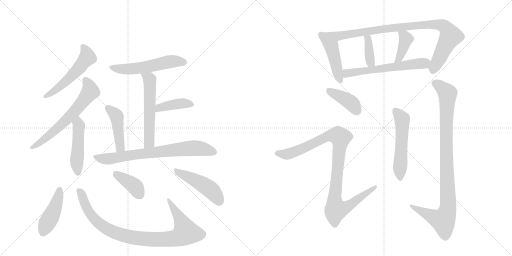
t = 0.00 s
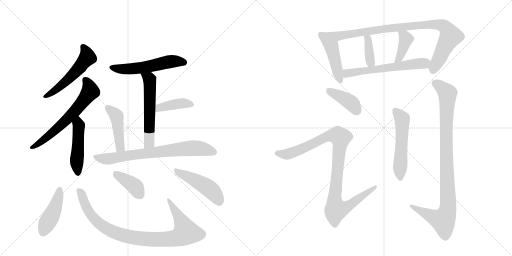
t = 3.04 s
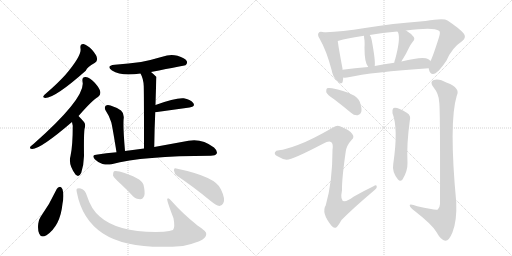
t = 6.08 s
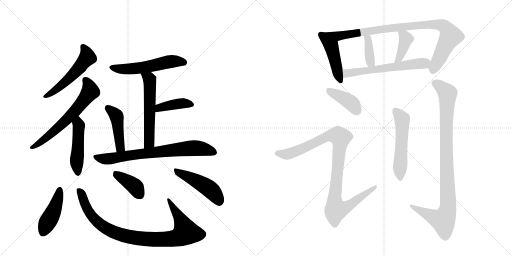
t = 9.12 s
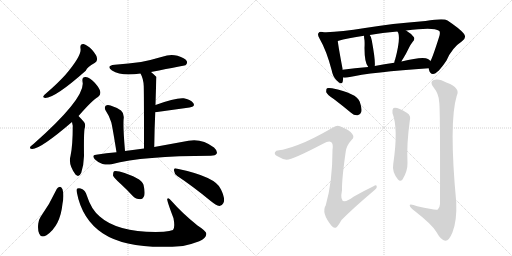
t = 12.16 s
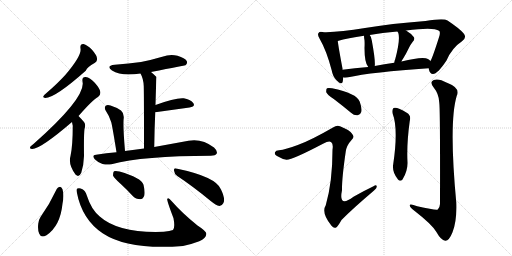
t = 15.20 s

The animated SVG that drew these frames (rendered in a browser with its animation timeline set to each time). Animation: 21 CSS @keyframes rules; one cycle of 15.20 s.

<svg version="1.1" viewBox="0 0 2048 1024" xmlns="http://www.w3.org/2000/svg">
  <g stroke="lightgray" stroke-dasharray="1,1" stroke-width="1" transform="scale(4, 4)">
    <line x1="0" y1="0" x2="256" y2="256"></line>
    <line x1="256" y1="0" x2="0" y2="256"></line>
    <line x1="128" y1="0" x2="128" y2="256"></line>
    <line x1="0" y1="128" x2="256" y2="128"></line>
    <line x1="256" y1="0" x2="512" y2="256"></line>
    <line x1="512" y1="0" x2="256" y2="256"></line>
    <line x1="384" y1="0" x2="384" y2="256"></line>
    <line x1="256" y1="128" x2="512" y2="128"></line>
  </g>
<g transform="scale(1, -1) translate(0, -850)">
   <style type="text/css">
    @keyframes keyframes0 {
      from {
       stroke: black;
       stroke-dashoffset: 531;
       stroke-width: 128;
       }
       63% {
       animation-timing-function: step-end;
       stroke: black;
       stroke-dashoffset: 0;
       stroke-width: 128;
       }
       to {
       stroke: black;
       stroke-width: 1024;
       }
       }
       #make-me-a-hanzi-animation-0 {
         animation: keyframes0 0.682129s both;
         animation-delay: 0.000000s;
         animation-timing-function: linear;
       }
    @keyframes keyframes1 {
      from {
       stroke: black;
       stroke-dashoffset: 632;
       stroke-width: 128;
       }
       67% {
       animation-timing-function: step-end;
       stroke: black;
       stroke-dashoffset: 0;
       stroke-width: 128;
       }
       to {
       stroke: black;
       stroke-width: 1024;
       }
       }
       #make-me-a-hanzi-animation-1 {
         animation: keyframes1 0.764323s both;
         animation-delay: 0.682129s;
         animation-timing-function: linear;
       }
    @keyframes keyframes2 {
      from {
       stroke: black;
       stroke-dashoffset: 476;
       stroke-width: 128;
       }
       61% {
       animation-timing-function: step-end;
       stroke: black;
       stroke-dashoffset: 0;
       stroke-width: 128;
       }
       to {
       stroke: black;
       stroke-width: 1024;
       }
       }
       #make-me-a-hanzi-animation-2 {
         animation: keyframes2 0.637370s both;
         animation-delay: 1.446452s;
         animation-timing-function: linear;
       }
    @keyframes keyframes3 {
      from {
       stroke: black;
       stroke-dashoffset: 550;
       stroke-width: 128;
       }
       64% {
       animation-timing-function: step-end;
       stroke: black;
       stroke-dashoffset: 0;
       stroke-width: 128;
       }
       to {
       stroke: black;
       stroke-width: 1024;
       }
       }
       #make-me-a-hanzi-animation-3 {
         animation: keyframes3 0.697591s both;
         animation-delay: 2.083822s;
         animation-timing-function: linear;
       }
    @keyframes keyframes4 {
      from {
       stroke: black;
       stroke-dashoffset: 562;
       stroke-width: 128;
       }
       65% {
       animation-timing-function: step-end;
       stroke: black;
       stroke-dashoffset: 0;
       stroke-width: 128;
       }
       to {
       stroke: black;
       stroke-width: 1024;
       }
       }
       #make-me-a-hanzi-animation-4 {
         animation: keyframes4 0.707357s both;
         animation-delay: 2.781413s;
         animation-timing-function: linear;
       }
    @keyframes keyframes5 {
      from {
       stroke: black;
       stroke-dashoffset: 399;
       stroke-width: 128;
       }
       56% {
       animation-timing-function: step-end;
       stroke: black;
       stroke-dashoffset: 0;
       stroke-width: 128;
       }
       to {
       stroke: black;
       stroke-width: 1024;
       }
       }
       #make-me-a-hanzi-animation-5 {
         animation: keyframes5 0.574707s both;
         animation-delay: 3.488770s;
         animation-timing-function: linear;
       }
    @keyframes keyframes6 {
      from {
       stroke: black;
       stroke-dashoffset: 443;
       stroke-width: 128;
       }
       59% {
       animation-timing-function: step-end;
       stroke: black;
       stroke-dashoffset: 0;
       stroke-width: 128;
       }
       to {
       stroke: black;
       stroke-width: 1024;
       }
       }
       #make-me-a-hanzi-animation-6 {
         animation: keyframes6 0.610514s both;
         animation-delay: 4.063477s;
         animation-timing-function: linear;
       }
    @keyframes keyframes7 {
      from {
       stroke: black;
       stroke-dashoffset: 736;
       stroke-width: 128;
       }
       71% {
       animation-timing-function: step-end;
       stroke: black;
       stroke-dashoffset: 0;
       stroke-width: 128;
       }
       to {
       stroke: black;
       stroke-width: 1024;
       }
       }
       #make-me-a-hanzi-animation-7 {
         animation: keyframes7 0.848958s both;
         animation-delay: 4.673991s;
         animation-timing-function: linear;
       }
    @keyframes keyframes8 {
      from {
       stroke: black;
       stroke-dashoffset: 439;
       stroke-width: 128;
       }
       59% {
       animation-timing-function: step-end;
       stroke: black;
       stroke-dashoffset: 0;
       stroke-width: 128;
       }
       to {
       stroke: black;
       stroke-width: 1024;
       }
       }
       #make-me-a-hanzi-animation-8 {
         animation: keyframes8 0.607259s both;
         animation-delay: 5.522949s;
         animation-timing-function: linear;
       }
    @keyframes keyframes9 {
      from {
       stroke: black;
       stroke-dashoffset: 926;
       stroke-width: 128;
       }
       75% {
       animation-timing-function: step-end;
       stroke: black;
       stroke-dashoffset: 0;
       stroke-width: 128;
       }
       to {
       stroke: black;
       stroke-width: 1024;
       }
       }
       #make-me-a-hanzi-animation-9 {
         animation: keyframes9 1.003581s both;
         animation-delay: 6.130208s;
         animation-timing-function: linear;
       }
    @keyframes keyframes10 {
      from {
       stroke: black;
       stroke-dashoffset: 390;
       stroke-width: 128;
       }
       56% {
       animation-timing-function: step-end;
       stroke: black;
       stroke-dashoffset: 0;
       stroke-width: 128;
       }
       to {
       stroke: black;
       stroke-width: 1024;
       }
       }
       #make-me-a-hanzi-animation-10 {
         animation: keyframes10 0.567383s both;
         animation-delay: 7.133789s;
         animation-timing-function: linear;
       }
    @keyframes keyframes11 {
      from {
       stroke: black;
       stroke-dashoffset: 471;
       stroke-width: 128;
       }
       61% {
       animation-timing-function: step-end;
       stroke: black;
       stroke-dashoffset: 0;
       stroke-width: 128;
       }
       to {
       stroke: black;
       stroke-width: 1024;
       }
       }
       #make-me-a-hanzi-animation-11 {
         animation: keyframes11 0.633301s both;
         animation-delay: 7.701172s;
         animation-timing-function: linear;
       }
    @keyframes keyframes12 {
      from {
       stroke: black;
       stroke-dashoffset: 458;
       stroke-width: 128;
       }
       60% {
       animation-timing-function: step-end;
       stroke: black;
       stroke-dashoffset: 0;
       stroke-width: 128;
       }
       to {
       stroke: black;
       stroke-width: 1024;
       }
       }
       #make-me-a-hanzi-animation-12 {
         animation: keyframes12 0.622721s both;
         animation-delay: 8.334473s;
         animation-timing-function: linear;
       }
    @keyframes keyframes13 {
      from {
       stroke: black;
       stroke-dashoffset: 928;
       stroke-width: 128;
       }
       75% {
       animation-timing-function: step-end;
       stroke: black;
       stroke-dashoffset: 0;
       stroke-width: 128;
       }
       to {
       stroke: black;
       stroke-width: 1024;
       }
       }
       #make-me-a-hanzi-animation-13 {
         animation: keyframes13 1.005208s both;
         animation-delay: 8.957194s;
         animation-timing-function: linear;
       }
    @keyframes keyframes14 {
      from {
       stroke: black;
       stroke-dashoffset: 377;
       stroke-width: 128;
       }
       55% {
       animation-timing-function: step-end;
       stroke: black;
       stroke-dashoffset: 0;
       stroke-width: 128;
       }
       to {
       stroke: black;
       stroke-width: 1024;
       }
       }
       #make-me-a-hanzi-animation-14 {
         animation: keyframes14 0.556803s both;
         animation-delay: 9.962402s;
         animation-timing-function: linear;
       }
    @keyframes keyframes15 {
      from {
       stroke: black;
       stroke-dashoffset: 396;
       stroke-width: 128;
       }
       56% {
       animation-timing-function: step-end;
       stroke: black;
       stroke-dashoffset: 0;
       stroke-width: 128;
       }
       to {
       stroke: black;
       stroke-width: 1024;
       }
       }
       #make-me-a-hanzi-animation-15 {
         animation: keyframes15 0.572266s both;
         animation-delay: 10.519206s;
         animation-timing-function: linear;
       }
    @keyframes keyframes16 {
      from {
       stroke: black;
       stroke-dashoffset: 593;
       stroke-width: 128;
       }
       66% {
       animation-timing-function: step-end;
       stroke: black;
       stroke-dashoffset: 0;
       stroke-width: 128;
       }
       to {
       stroke: black;
       stroke-width: 1024;
       }
       }
       #make-me-a-hanzi-animation-16 {
         animation: keyframes16 0.732585s both;
         animation-delay: 11.091471s;
         animation-timing-function: linear;
       }
    @keyframes keyframes17 {
      from {
       stroke: black;
       stroke-dashoffset: 403;
       stroke-width: 128;
       }
       57% {
       animation-timing-function: step-end;
       stroke: black;
       stroke-dashoffset: 0;
       stroke-width: 128;
       }
       to {
       stroke: black;
       stroke-width: 1024;
       }
       }
       #make-me-a-hanzi-animation-17 {
         animation: keyframes17 0.577962s both;
         animation-delay: 11.824056s;
         animation-timing-function: linear;
       }
    @keyframes keyframes18 {
      from {
       stroke: black;
       stroke-dashoffset: 999;
       stroke-width: 128;
       }
       76% {
       animation-timing-function: step-end;
       stroke: black;
       stroke-dashoffset: 0;
       stroke-width: 128;
       }
       to {
       stroke: black;
       stroke-width: 1024;
       }
       }
       #make-me-a-hanzi-animation-18 {
         animation: keyframes18 1.062988s both;
         animation-delay: 12.402018s;
         animation-timing-function: linear;
       }
    @keyframes keyframes19 {
      from {
       stroke: black;
       stroke-dashoffset: 539;
       stroke-width: 128;
       }
       64% {
       animation-timing-function: step-end;
       stroke: black;
       stroke-dashoffset: 0;
       stroke-width: 128;
       }
       to {
       stroke: black;
       stroke-width: 1024;
       }
       }
       #make-me-a-hanzi-animation-19 {
         animation: keyframes19 0.688639s both;
         animation-delay: 13.465007s;
         animation-timing-function: linear;
       }
    @keyframes keyframes20 {
      from {
       stroke: black;
       stroke-dashoffset: 973;
       stroke-width: 128;
       }
       76% {
       animation-timing-function: step-end;
       stroke: black;
       stroke-dashoffset: 0;
       stroke-width: 128;
       }
       to {
       stroke: black;
       stroke-width: 1024;
       }
       }
       #make-me-a-hanzi-animation-20 {
         animation: keyframes20 1.041829s both;
         animation-delay: 14.153646s;
         animation-timing-function: linear;
       }
</style>
<path d="M 322 656 Q 328 629 261 550 Q 230 516 186 478 Q 176 471 174 466 Q 170 459 181 458 Q 220 458 343 567 Q 349 582 380 599 Q 390 606 388 617 Q 387 629 368 651 Q 349 670 334 674 Q 319 675 322 656 Z" fill="lightgray"></path> 
<path d="M 314 386 Q 372 452 393 463 Q 403 470 401 483 Q 400 495 379 519 Q 360 540 343 542 Q 327 543 330 524 Q 345 461 135 275 Q 125 268 121 263 Q 117 254 129 254 Q 162 254 288 362 L 314 386 Z" fill="lightgray"></path> 
<path d="M 288 362 Q 289 355 291 347 Q 291 266 282 226 Q 272 193 302 152 L 303 151 Q 316 139 325 159 Q 335 190 336 226 Q 335 314 338 334 Q 344 353 336 362 Q 323 377 314 386 C 293 408 283 392 288 362 Z" fill="lightgray"></path> 
<path d="M 604 562 Q 740 589 742 589 Q 751 596 747 606 Q 740 618 710 627 Q 680 634 649 623 Q 609 611 564 602 Q 516 595 459 591 Q 422 587 448 568 Q 485 544 562 556 L 604 562 Z" fill="lightgray"></path> 
<path d="M 617 262 Q 618 338 621 401 L 622 430 Q 625 541 626 542 Q 614 554 604 562 C 581 581 549 583 562 556 Q 574 535 575 505 Q 576 478 576 256 C 576 226 617 232 617 262 Z" fill="lightgray"></path> 
<path d="M 621 401 L 758 420 Q 783 424 773 438 Q 761 453 735 457 Q 702 460 622 430 C 594 420 591 397 621 401 Z" fill="lightgray"></path> 
<path d="M 500 246 Q 491 352 495 379 Q 496 398 484 408 Q 465 421 442 428 Q 429 432 423 427 Q 416 421 422 409 Q 437 387 445 361 Q 451 336 466 241 C 471 211 503 216 500 246 Z" fill="lightgray"></path> 
<path d="M 466 241 Q 426 238 384 231 Q 365 230 379 213 Q 392 200 410 194 Q 429 190 446 193 Q 572 227 843 227 Q 862 227 867 236 Q 871 246 856 260 Q 808 297 754 287 L 617 262 L 576 256 Q 539 252 500 246 L 466 241 Z" fill="lightgray"></path> 
<path d="M 227 94 Q 199 34 162 -18 Q 155 -28 153 -45 Q 150 -70 157 -85 Q 164 -103 186 -91 Q 241 -54 250 35 Q 257 68 250 93 Q 246 102 240 103 Q 231 102 227 94 Z" fill="lightgray"></path> 
<path d="M 307 82 Q 328 -29 412 -84 Q 514 -151 732 -134 Q 766 -127 797 -115 Q 824 -103 825 -87 Q 829 -77 790 -52 Q 730 -4 686 46 Q 673 62 669 54 Q 666 50 694 -23 Q 701 -59 692 -70 Q 680 -74 655 -77 Q 475 -84 399 -16 Q 365 12 348 66 Q 341 88 330 93 Q 317 100 310 96 Q 304 95 307 82 Z" fill="lightgray"></path> 
<path d="M 482 115 Q 506 93 531 66 Q 544 53 561 53 Q 571 53 577 67 Q 581 82 574 111 Q 565 139 478 164 Q 462 168 456 165 Q 452 161 452 148 Q 456 138 482 115 Z" fill="lightgray"></path> 
<path d="M 709 146 Q 770 106 844 45 Q 863 29 878 26 Q 887 26 893 37 Q 903 52 884 92 Q 865 143 705 176 Q 695 180 696 168 Q 697 155 709 146 Z" fill="lightgray"></path> 
<path d="M 1299 720 Q 1295 721 1291 722 Q 1278 725 1275 719 Q 1268 712 1278 696 Q 1306 648 1327 568 Q 1331 544 1346 529 Q 1367 507 1371 524 Q 1372 531 1373 540 L 1370 571 Q 1370 574 1370 576 Q 1354 661 1351 686 C 1348 708 1328 713 1299 720 Z" fill="lightgray"></path> 
<path d="M 1715 577 Q 1715 574 1716 571 Q 1719 555 1732 554 Q 1750 554 1786 608 Q 1808 659 1848 685 Q 1869 700 1854 717 Q 1838 736 1790 768 Q 1775 778 1702 766 Q 1564 756 1460 738 Q 1364 723 1305 721 Q 1304 721 1299 720 C 1269 718 1322 678 1351 686 Q 1391 698 1456 707 L 1479 710 Q 1528 719 1590 724 L 1624 728 Q 1735 743 1756 727 Q 1763 723 1756 701 Q 1731 622 1722 606 L 1715 577 Z" fill="lightgray"></path> 
<path d="M 1499 586 Q 1502 608 1487 689 Q 1486 701 1479 710 C 1462 735 1455 737 1456 707 Q 1456 698 1458 689 Q 1459 676 1458 658 Q 1458 598 1473 582 C 1492 558 1496 556 1499 586 Z" fill="lightgray"></path> 
<path d="M 1606 604 Q 1607 608 1612 615 Q 1624 634 1636 659 Q 1640 669 1651 683 Q 1661 693 1655 702 Q 1646 715 1624 728 C 1598 744 1575 750 1590 724 Q 1590 723 1593 719 Q 1602 692 1581 614 Q 1578 607 1577 599 C 1572 569 1594 576 1606 604 Z" fill="lightgray"></path> 
<path d="M 1373 540 Q 1377 539 1388 540 Q 1491 562 1715 577 C 1745 579 1745 587 1722 606 Q 1718 610 1712 614 Q 1693 626 1606 604 L 1577 599 Q 1537 593 1499 586 L 1473 582 Q 1418 578 1370 571 C 1340 567 1343 541 1373 540 Z" fill="lightgray"></path> 
<path d="M 1335 454 Q 1368 429 1404 399 Q 1417 387 1431 389 Q 1441 390 1445 402 Q 1449 415 1439 443 Q 1427 477 1328 497 Q 1313 500 1308 497 Q 1304 493 1305 481 Q 1309 471 1335 454 Z" fill="lightgray"></path> 
<path d="M 1191 270 Q 1143 252 1116 249 Q 1103 249 1100 241 Q 1096 232 1108 226 Q 1130 213 1146 211 Q 1168 210 1292 275 Q 1316 288 1324 282 Q 1334 276 1330 251 Q 1330 122 1303 29 Q 1284 -1 1326 -53 Q 1336 -66 1346 -59 Q 1353 -53 1366 -30 Q 1408 13 1495 87 Q 1508 97 1507 104 Q 1506 113 1494 105 Q 1454 86 1414 63 Q 1353 17 1368 89 Q 1367 134 1383 244 Q 1386 268 1407 291 Q 1419 301 1409 314 Q 1399 330 1360 345 Q 1348 351 1332 340 Q 1242 288 1191 270 Z" fill="lightgray"></path> 
<path d="M 1570 397 Q 1594 337 1573 194 Q 1567 163 1592 132 Q 1601 122 1610 132 Q 1631 165 1630 200 Q 1626 272 1639 366 Q 1646 388 1627 399 Q 1587 424 1574 418 Q 1567 411 1570 397 Z" fill="lightgray"></path> 
<path d="M 1757 440 Q 1761 415 1760 34 Q 1759 18 1751 12 Q 1744 8 1669 25 Q 1636 37 1639 27 Q 1640 20 1660 5 Q 1727 -47 1745 -77 Q 1764 -111 1781 -113 Q 1796 -114 1810 -79 Q 1828 -33 1825 41 Q 1795 362 1827 467 Q 1843 498 1788 519 Q 1754 538 1735 530 Q 1717 523 1734 501 Q 1756 474 1757 440 Z" fill="lightgray"></path> 
      <clipPath id="make-me-a-hanzi-clip-0">
      <path d="M 322 656 Q 328 629 261 550 Q 230 516 186 478 Q 176 471 174 466 Q 170 459 181 458 Q 220 458 343 567 Q 349 582 380 599 Q 390 606 388 617 Q 387 629 368 651 Q 349 670 334 674 Q 319 675 322 656 Z" fill="lightgray"></path>
      </clipPath>
      <path clip-path="url(#make-me-a-hanzi-clip-0)" d="M 333 662 L 349 620 L 317 578 L 245 507 L 181 465 " fill="none" id="make-me-a-hanzi-animation-0" stroke-dasharray="403 806" stroke-linecap="round"></path>

      <clipPath id="make-me-a-hanzi-clip-1">
      <path d="M 314 386 Q 372 452 393 463 Q 403 470 401 483 Q 400 495 379 519 Q 360 540 343 542 Q 327 543 330 524 Q 345 461 135 275 Q 125 268 121 263 Q 117 254 129 254 Q 162 254 288 362 L 314 386 Z" fill="lightgray"></path>
      </clipPath>
      <path clip-path="url(#make-me-a-hanzi-clip-1)" d="M 341 530 L 356 508 L 361 483 L 332 444 L 286 390 L 203 313 L 128 261 " fill="none" id="make-me-a-hanzi-animation-1" stroke-dasharray="504 1008" stroke-linecap="round"></path>

      <clipPath id="make-me-a-hanzi-clip-2">
      <path d="M 288 362 Q 289 355 291 347 Q 291 266 282 226 Q 272 193 302 152 L 303 151 Q 316 139 325 159 Q 335 190 336 226 Q 335 314 338 334 Q 344 353 336 362 Q 323 377 314 386 C 293 408 283 392 288 362 Z" fill="lightgray"></path>
      </clipPath>
      <path clip-path="url(#make-me-a-hanzi-clip-2)" d="M 313 378 L 313 260 L 307 215 L 312 159 " fill="none" id="make-me-a-hanzi-animation-2" stroke-dasharray="348 696" stroke-linecap="round"></path>

      <clipPath id="make-me-a-hanzi-clip-3">
      <path d="M 604 562 Q 740 589 742 589 Q 751 596 747 606 Q 740 618 710 627 Q 680 634 649 623 Q 609 611 564 602 Q 516 595 459 591 Q 422 587 448 568 Q 485 544 562 556 L 604 562 Z" fill="lightgray"></path>
      </clipPath>
      <path clip-path="url(#make-me-a-hanzi-clip-3)" d="M 451 581 L 504 573 L 614 586 L 676 603 L 712 605 L 740 597 " fill="none" id="make-me-a-hanzi-animation-3" stroke-dasharray="422 844" stroke-linecap="round"></path>

      <clipPath id="make-me-a-hanzi-clip-4">
      <path d="M 617 262 Q 618 338 621 401 L 622 430 Q 625 541 626 542 Q 614 554 604 562 C 581 581 549 583 562 556 Q 574 535 575 505 Q 576 478 576 256 C 576 226 617 232 617 262 Z" fill="lightgray"></path>
      </clipPath>
      <path clip-path="url(#make-me-a-hanzi-clip-4)" d="M 570 553 L 596 536 L 600 521 L 597 287 L 594 277 L 581 269 " fill="none" id="make-me-a-hanzi-animation-4" stroke-dasharray="434 868" stroke-linecap="round"></path>

      <clipPath id="make-me-a-hanzi-clip-5">
      <path d="M 621 401 L 758 420 Q 783 424 773 438 Q 761 453 735 457 Q 702 460 622 430 C 594 420 591 397 621 401 Z" fill="lightgray"></path>
      </clipPath>
      <path clip-path="url(#make-me-a-hanzi-clip-5)" d="M 628 408 L 638 420 L 701 433 L 739 437 L 763 431 " fill="none" id="make-me-a-hanzi-animation-5" stroke-dasharray="271 542" stroke-linecap="round"></path>

      <clipPath id="make-me-a-hanzi-clip-6">
      <path d="M 500 246 Q 491 352 495 379 Q 496 398 484 408 Q 465 421 442 428 Q 429 432 423 427 Q 416 421 422 409 Q 437 387 445 361 Q 451 336 466 241 C 471 211 503 216 500 246 Z" fill="lightgray"></path>
      </clipPath>
      <path clip-path="url(#make-me-a-hanzi-clip-6)" d="M 430 419 L 467 384 L 480 261 L 470 253 " fill="none" id="make-me-a-hanzi-animation-6" stroke-dasharray="315 630" stroke-linecap="round"></path>

      <clipPath id="make-me-a-hanzi-clip-7">
      <path d="M 466 241 Q 426 238 384 231 Q 365 230 379 213 Q 392 200 410 194 Q 429 190 446 193 Q 572 227 843 227 Q 862 227 867 236 Q 871 246 856 260 Q 808 297 754 287 L 617 262 L 576 256 Q 539 252 500 246 L 466 241 Z" fill="lightgray"></path>
      </clipPath>
      <path clip-path="url(#make-me-a-hanzi-clip-7)" d="M 382 222 L 429 214 L 571 236 L 777 258 L 824 252 L 856 241 " fill="none" id="make-me-a-hanzi-animation-7" stroke-dasharray="608 1216" stroke-linecap="round"></path>

      <clipPath id="make-me-a-hanzi-clip-8">
      <path d="M 227 94 Q 199 34 162 -18 Q 155 -28 153 -45 Q 150 -70 157 -85 Q 164 -103 186 -91 Q 241 -54 250 35 Q 257 68 250 93 Q 246 102 240 103 Q 231 102 227 94 Z" fill="lightgray"></path>
      </clipPath>
      <path clip-path="url(#make-me-a-hanzi-clip-8)" d="M 238 91 L 218 13 L 173 -79 " fill="none" id="make-me-a-hanzi-animation-8" stroke-dasharray="311 622" stroke-linecap="round"></path>

      <clipPath id="make-me-a-hanzi-clip-9">
      <path d="M 307 82 Q 328 -29 412 -84 Q 514 -151 732 -134 Q 766 -127 797 -115 Q 824 -103 825 -87 Q 829 -77 790 -52 Q 730 -4 686 46 Q 673 62 669 54 Q 666 50 694 -23 Q 701 -59 692 -70 Q 680 -74 655 -77 Q 475 -84 399 -16 Q 365 12 348 66 Q 341 88 330 93 Q 317 100 310 96 Q 304 95 307 82 Z" fill="lightgray"></path>
      </clipPath>
      <path clip-path="url(#make-me-a-hanzi-clip-9)" d="M 316 87 L 353 7 L 400 -46 L 470 -85 L 577 -106 L 700 -103 L 719 -98 L 743 -79 L 718 -20 L 673 52 " fill="none" id="make-me-a-hanzi-animation-9" stroke-dasharray="798 1596" stroke-linecap="round"></path>

      <clipPath id="make-me-a-hanzi-clip-10">
      <path d="M 482 115 Q 506 93 531 66 Q 544 53 561 53 Q 571 53 577 67 Q 581 82 574 111 Q 565 139 478 164 Q 462 168 456 165 Q 452 161 452 148 Q 456 138 482 115 Z" fill="lightgray"></path>
      </clipPath>
      <path clip-path="url(#make-me-a-hanzi-clip-10)" d="M 461 159 L 539 104 L 559 71 " fill="none" id="make-me-a-hanzi-animation-10" stroke-dasharray="262 524" stroke-linecap="round"></path>

      <clipPath id="make-me-a-hanzi-clip-11">
      <path d="M 709 146 Q 770 106 844 45 Q 863 29 878 26 Q 887 26 893 37 Q 903 52 884 92 Q 865 143 705 176 Q 695 180 696 168 Q 697 155 709 146 Z" fill="lightgray"></path>
      </clipPath>
      <path clip-path="url(#make-me-a-hanzi-clip-11)" d="M 707 165 L 835 97 L 861 71 L 877 42 " fill="none" id="make-me-a-hanzi-animation-11" stroke-dasharray="343 686" stroke-linecap="round"></path>

      <clipPath id="make-me-a-hanzi-clip-12">
      <path d="M 1299 720 Q 1295 721 1291 722 Q 1278 725 1275 719 Q 1268 712 1278 696 Q 1306 648 1327 568 Q 1331 544 1346 529 Q 1367 507 1371 524 Q 1372 531 1373 540 L 1370 571 Q 1370 574 1370 576 Q 1354 661 1351 686 C 1348 708 1328 713 1299 720 Z" fill="lightgray"></path>
      </clipPath>
      <path clip-path="url(#make-me-a-hanzi-clip-12)" d="M 1284 711 L 1324 669 L 1359 529 " fill="none" id="make-me-a-hanzi-animation-12" stroke-dasharray="330 660" stroke-linecap="round"></path>

      <clipPath id="make-me-a-hanzi-clip-13">
      <path d="M 1715 577 Q 1715 574 1716 571 Q 1719 555 1732 554 Q 1750 554 1786 608 Q 1808 659 1848 685 Q 1869 700 1854 717 Q 1838 736 1790 768 Q 1775 778 1702 766 Q 1564 756 1460 738 Q 1364 723 1305 721 Q 1304 721 1299 720 C 1269 718 1322 678 1351 686 Q 1391 698 1456 707 L 1479 710 Q 1528 719 1590 724 L 1624 728 Q 1735 743 1756 727 Q 1763 723 1756 701 Q 1731 622 1722 606 L 1715 577 Z" fill="lightgray"></path>
      </clipPath>
      <path clip-path="url(#make-me-a-hanzi-clip-13)" d="M 1311 718 L 1353 706 L 1645 747 L 1716 753 L 1767 749 L 1782 740 L 1802 705 L 1732 569 " fill="none" id="make-me-a-hanzi-animation-13" stroke-dasharray="800 1600" stroke-linecap="round"></path>

      <clipPath id="make-me-a-hanzi-clip-14">
      <path d="M 1499 586 Q 1502 608 1487 689 Q 1486 701 1479 710 C 1462 735 1455 737 1456 707 Q 1456 698 1458 689 Q 1459 676 1458 658 Q 1458 598 1473 582 C 1492 558 1496 556 1499 586 Z" fill="lightgray"></path>
      </clipPath>
      <path clip-path="url(#make-me-a-hanzi-clip-14)" d="M 1462 703 L 1473 692 L 1479 613 L 1492 590 " fill="none" id="make-me-a-hanzi-animation-14" stroke-dasharray="249 498" stroke-linecap="round"></path>

      <clipPath id="make-me-a-hanzi-clip-15">
      <path d="M 1606 604 Q 1607 608 1612 615 Q 1624 634 1636 659 Q 1640 669 1651 683 Q 1661 693 1655 702 Q 1646 715 1624 728 C 1598 744 1575 750 1590 724 Q 1590 723 1593 719 Q 1602 692 1581 614 Q 1578 607 1577 599 C 1572 569 1594 576 1606 604 Z" fill="lightgray"></path>
      </clipPath>
      <path clip-path="url(#make-me-a-hanzi-clip-15)" d="M 1596 724 L 1619 704 L 1623 692 L 1602 628 L 1583 605 " fill="none" id="make-me-a-hanzi-animation-15" stroke-dasharray="268 536" stroke-linecap="round"></path>

      <clipPath id="make-me-a-hanzi-clip-16">
      <path d="M 1373 540 Q 1377 539 1388 540 Q 1491 562 1715 577 C 1745 579 1745 587 1722 606 Q 1718 610 1712 614 Q 1693 626 1606 604 L 1577 599 Q 1537 593 1499 586 L 1473 582 Q 1418 578 1370 571 C 1340 567 1343 541 1373 540 Z" fill="lightgray"></path>
      </clipPath>
      <path clip-path="url(#make-me-a-hanzi-clip-16)" d="M 1378 564 L 1388 557 L 1400 558 L 1710 601 " fill="none" id="make-me-a-hanzi-animation-16" stroke-dasharray="465 930" stroke-linecap="round"></path>

      <clipPath id="make-me-a-hanzi-clip-17">
      <path d="M 1335 454 Q 1368 429 1404 399 Q 1417 387 1431 389 Q 1441 390 1445 402 Q 1449 415 1439 443 Q 1427 477 1328 497 Q 1313 500 1308 497 Q 1304 493 1305 481 Q 1309 471 1335 454 Z" fill="lightgray"></path>
      </clipPath>
      <path clip-path="url(#make-me-a-hanzi-clip-17)" d="M 1313 491 L 1397 444 L 1429 405 " fill="none" id="make-me-a-hanzi-animation-17" stroke-dasharray="275 550" stroke-linecap="round"></path>

      <clipPath id="make-me-a-hanzi-clip-18">
      <path d="M 1191 270 Q 1143 252 1116 249 Q 1103 249 1100 241 Q 1096 232 1108 226 Q 1130 213 1146 211 Q 1168 210 1292 275 Q 1316 288 1324 282 Q 1334 276 1330 251 Q 1330 122 1303 29 Q 1284 -1 1326 -53 Q 1336 -66 1346 -59 Q 1353 -53 1366 -30 Q 1408 13 1495 87 Q 1508 97 1507 104 Q 1506 113 1494 105 Q 1454 86 1414 63 Q 1353 17 1368 89 Q 1367 134 1383 244 Q 1386 268 1407 291 Q 1419 301 1409 314 Q 1399 330 1360 345 Q 1348 351 1332 340 Q 1242 288 1191 270 Z" fill="lightgray"></path>
      </clipPath>
      <path clip-path="url(#make-me-a-hanzi-clip-18)" d="M 1110 237 L 1145 233 L 1167 238 L 1250 272 L 1316 307 L 1354 307 L 1362 293 L 1338 58 L 1344 11 L 1394 26 L 1500 102 " fill="none" id="make-me-a-hanzi-animation-18" stroke-dasharray="871 1742" stroke-linecap="round"></path>

      <clipPath id="make-me-a-hanzi-clip-19">
      <path d="M 1570 397 Q 1594 337 1573 194 Q 1567 163 1592 132 Q 1601 122 1610 132 Q 1631 165 1630 200 Q 1626 272 1639 366 Q 1646 388 1627 399 Q 1587 424 1574 418 Q 1567 411 1570 397 Z" fill="lightgray"></path>
      </clipPath>
      <path clip-path="url(#make-me-a-hanzi-clip-19)" d="M 1579 410 L 1609 374 L 1601 138 " fill="none" id="make-me-a-hanzi-animation-19" stroke-dasharray="411 822" stroke-linecap="round"></path>

      <clipPath id="make-me-a-hanzi-clip-20">
      <path d="M 1757 440 Q 1761 415 1760 34 Q 1759 18 1751 12 Q 1744 8 1669 25 Q 1636 37 1639 27 Q 1640 20 1660 5 Q 1727 -47 1745 -77 Q 1764 -111 1781 -113 Q 1796 -114 1810 -79 Q 1828 -33 1825 41 Q 1795 362 1827 467 Q 1843 498 1788 519 Q 1754 538 1735 530 Q 1717 523 1734 501 Q 1756 474 1757 440 Z" fill="lightgray"></path>
      </clipPath>
      <path clip-path="url(#make-me-a-hanzi-clip-20)" d="M 1741 515 L 1770 497 L 1790 473 L 1784 284 L 1792 15 L 1772 -32 L 1658 18 L 1656 25 L 1645 25 " fill="none" id="make-me-a-hanzi-animation-20" stroke-dasharray="845 1690" stroke-linecap="round"></path>

</g>
</svg>
